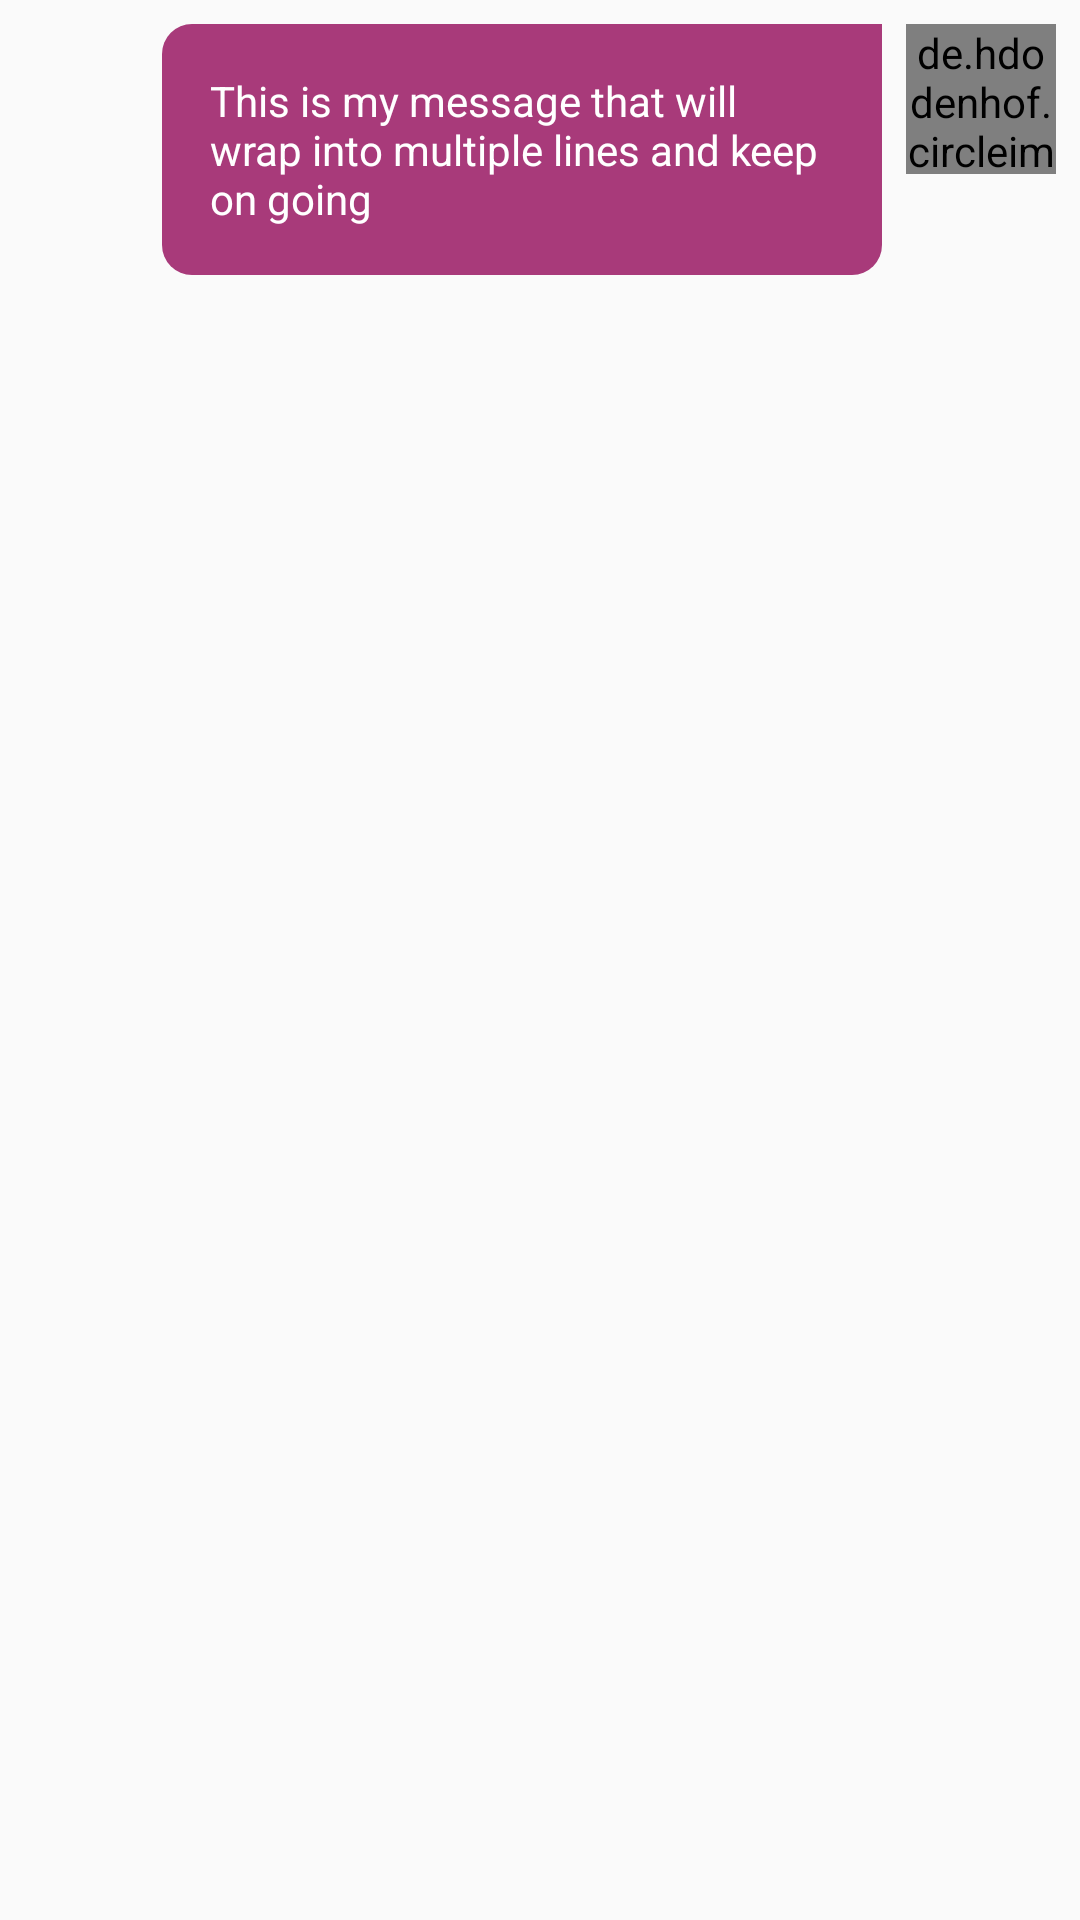

Produce the Android XML layout that renders to this screen, including the resource entries it uses.
<!-- AndroidManifest.xml: application theme AppTheme -->
<!-- res/layout/chat_to_row.xml -->
<?xml version="1.0" encoding="utf-8"?>
<androidx.constraintlayout.widget.ConstraintLayout
    xmlns:android="http://schemas.android.com/apk/res/android"
    xmlns:app="http://schemas.android.com/apk/res-auto"
    xmlns:tools="http://schemas.android.com/tools"
    android:layout_width="match_parent"
    android:layout_height="wrap_content"
    android:layout_marginBottom="12dp">

    <TextView
        android:id="@+id/textview_to_row"
        android:layout_width="wrap_content"
        android:layout_height="wrap_content"
        android:layout_marginEnd="8dp"
        android:layout_marginRight="8dp"
        android:background="@drawable/chat_to_bg"
        android:maxWidth="240dp"
        android:padding="16dp"
        android:textColor="@color/white"
        android:text="This is my message that will wrap into multiple lines and keep on going"
        app:layout_constraintEnd_toStartOf="@+id/imageview_chat_to_row"
        app:layout_constraintTop_toTopOf="@+id/imageview_chat_to_row" />

    <de.hdodenhof.circleimageview.CircleImageView
        android:id="@+id/imageview_chat_to_row"
        android:layout_width="50dp"
        android:layout_height="50dp"
        android:layout_marginEnd="8dp"
        android:layout_marginRight="8dp"
        android:layout_marginTop="8dp"
        app:civ_border_width="2dp"
        app:civ_border_color="@android:color/black"
        app:layout_constraintEnd_toEndOf="parent"
        app:layout_constraintTop_toTopOf="parent"
        android:src="@drawable/img_user_profile" />

</androidx.constraintlayout.widget.ConstraintLayout>
<!-- resources referenced by this layout -->
<resources>
  <color name="white">#ffffff</color>
  <!-- drawable chat_to_bg (drawable) -->
  <?xml version="1.0" encoding="utf-8"?>
  <shape xmlns:android="http://schemas.android.com/apk/res/android">
  
      <solid android:color="@color/purple"/>
      <corners android:bottomLeftRadius="10dp"
          android:bottomRightRadius="10dp"
          android:topLeftRadius="10dp"/>
  </shape>
  <!-- drawable img_user_profile: png bitmap (drawable-hdpi, 3571 bytes) -->
  <style name="AppTheme" parent="Theme.AppCompat.Light.NoActionBar">
          
          <item name="colorPrimary">@color/colorPrimary</item>
          <item name="colorPrimaryDark">@color/colorPrimaryDark</item>
          <item name="colorAccent">@color/colorAccent</item>
          <item name="windowActionBar">false</item>
          <item name="windowNoTitle">true</item>
          <item name="android:actionBarSize">0dp</item>
          <item name="android:windowDisablePreview">true</item>
          <item name="android:windowIsTranslucent">true</item>
      </style>
  <color name="purple">#A83A7A</color>
  <color name="colorPrimary">#4B7FEE</color>
  <color name="colorPrimaryDark">#964574</color>
  <color name="colorAccent">#D81B60</color>
</resources>
